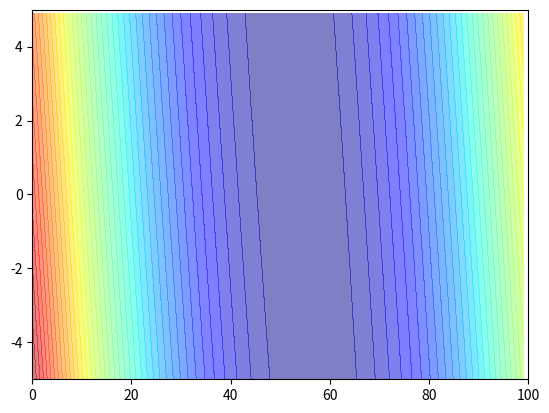

Write the Python code that produced this figure. (Note: this script raises an exception after producing the figure.)
"""
[redacted]
Linear Regression Model trained by Batch Gradient Descent
"""


import numpy as np
import matplotlib.pyplot as plt

x_data = np.random.rand(10,1)
y_data = 2*x_data+50+5*np.random.random()


b_vector = np.arange(0,100,1) 
w_vector = np.arange(-5, 5,0.1) 
Z = np.zeros((len(b_vector),len(w_vector)))
 
for i in range(len(b_vector)):
    for j in range(len(w_vector)):
        b = b_vector[i]
        w = w_vector[j]
        Z[j][i] = 0        
        for n in range(len(x_data)):
            Z[j][i] = Z[j][i] + (w*x_data[n]+b - y_data[n])**2 # this is the loss 
        Z[j][i] = Z[j][i]/len(x_data)


plt.xlim(0,100)
plt.ylim(-5,5)
plt.contourf(b_vector, w_vector, Z, 50, alpha =0.5, cmap = plt.get_cmap('jet'))
plt.show()


learning_rate = 0.0003
b = 0
b_history = [b] 
w = 1
w_history = [w]
iterations = 15000

def loss_function(w,b):
    loss = 0
    for i in range(len(x_data)):
        loss += (w*x_data[i]+b - y_data[i])**2
    return 0.5*loss

current_loss = loss_function(w,b)
targeted_loss = 0.05

j = 0

while j < iterations and current_loss > targeted_loss :
    dw = 0
    db = 0
    for i in range(len(x_data)):       
        dw += x_data[i]*(w*x_data[i]+b-y_data[i])
        db += w*x_data[i]+b-y_data[i]
    w = w - learning_rate*dw
    w_history.append(w)
    b = b - learning_rate*db
    b_history.append(b)
    current_loss = loss_function(w,b)
    j += 1
    print("w={}, b={}, iteration= {}, loss={}".format(w,b,j, current_loss))   

print(x_data)
print(y_data)
plt.plot(b_history, w_history, 'o-', ms=3, lw=1.5,color='black')
plt.show()

